20-way image classification set "dataset" from GitHub (Surfersunny/SmartcarRaceIntelligentVision); label vocabulary: mickey mouse, pikachu, spongebob squarepants, pleasant sheep, donald duck, nezha, big head son, gg bond, calabash brothers, grey wolf, num0, num1, num2, num3, num4, num5, num6, num7, num8, num9.

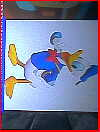
Label: donald duck

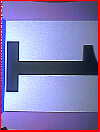
Label: num1

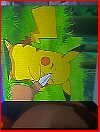
Label: pikachu

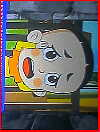
Label: big head son

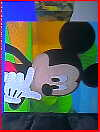
Label: mickey mouse

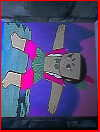
Label: calabash brothers
